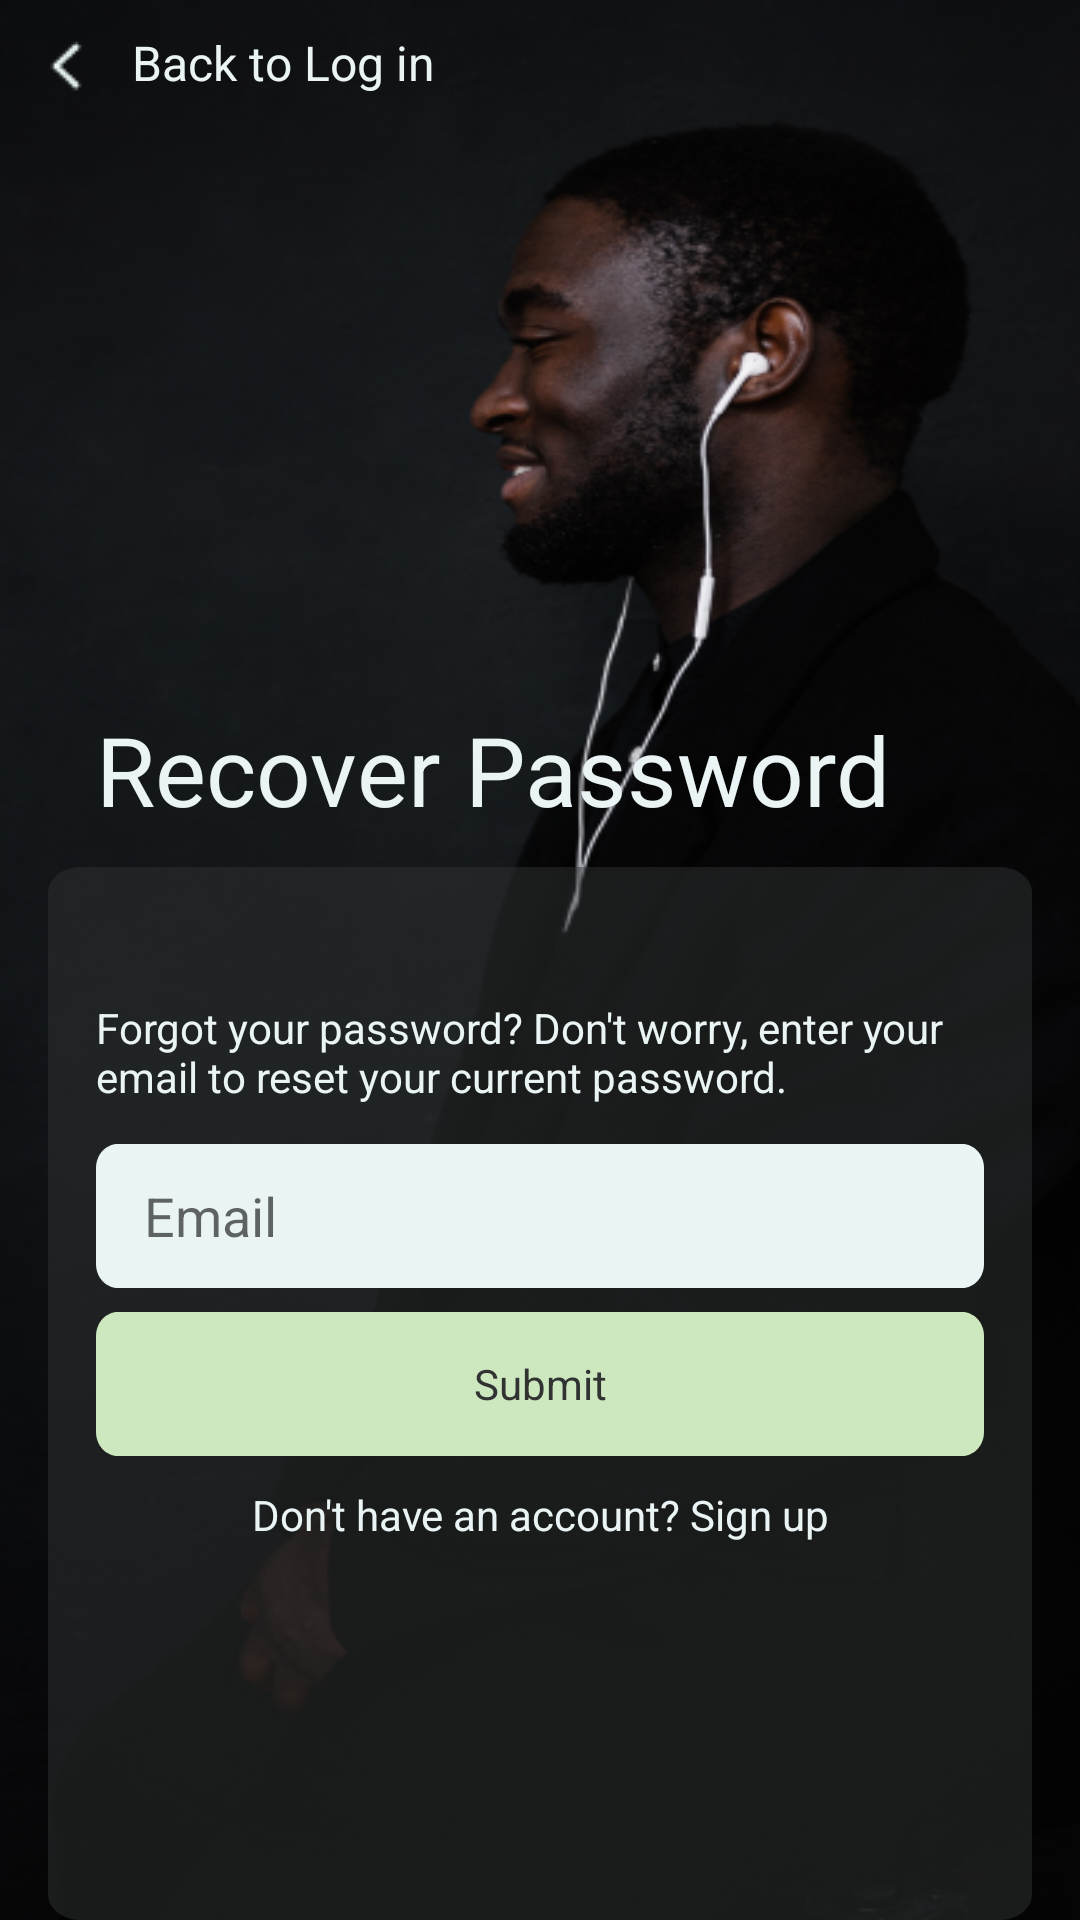

Android layout source for this screen:
<!-- AndroidManifest.xml: application theme Theme.Books_App -->
<!-- res/layout/fragment_forgot_password.xml -->
<?xml version="1.0" encoding="utf-8"?>
<RelativeLayout xmlns:android="http://schemas.android.com/apk/res/android"
    xmlns:tools="http://schemas.android.com/tools"
    android:layout_width="match_parent"
    android:layout_height="match_parent"
    android:id="@+id/forgot_pass"
    android:background="#181A1A"
    tools:context=".ui.fragments.ForgotPasswordFragment">

    <RelativeLayout
        android:layout_width="match_parent"
        android:layout_height="match_parent"
        android:layout_alignParentStart="true"
        android:layout_alignParentTop="true"
        android:background="@drawable/login_bg">
        <TextView
            android:id="@+id/recover_pas"
            android:layout_width="296dp"
            android:layout_height="38dp"
            android:layout_alignParentLeft="true"
            android:layout_marginLeft="32dp"
            android:layout_alignParentTop="true"
            android:layout_marginTop="235dp"
            android:text="@string/recover_pas"
            android:textAppearance="@style/recover_pas"
            android:gravity="center_vertical"
            />

        <RelativeLayout
            android:id="@+id/frame_64"
            android:layout_width="match_parent"
            android:layout_height="wrap_content"
            android:layout_marginHorizontal="16dp"
            android:layout_alignParentTop="true"
            android:paddingVertical="24dp"
            android:paddingHorizontal="16dp"
            android:layout_marginTop="289dp"
            android:background="@drawable/login_card">

            <TextView
                android:id="@+id/forgot_your_pass"
                android:layout_width="match_parent"
                android:layout_height="wrap_content"
                android:text="@string/forgot_your"
                android:textAppearance="@style/forgot_your_pass"
                android:gravity="center_vertical"
                android:layout_marginTop="20dp"
                />
            <RelativeLayout
                android:id="@+id/frame_63"
                android:layout_below="@+id/forgot_your_pass"
                android:layout_width="match_parent"
                android:layout_height="wrap_content"
                android:layout_marginTop="5dp"
                >
                <include
                    layout="@layout/custom_email_layout"
                    />
            </RelativeLayout>
            <LinearLayout
                android:id="@+id/btnSubmit"
                android:layout_below="@+id/frame_63"
                android:layout_width="match_parent"
                android:layout_height="wrap_content"
                android:background="@drawable/btn_continue_layout">
                <TextView
                    android:id="@+id/btnContinue"
                    android:layout_width="match_parent"
                    android:layout_height="match_parent"
                    android:text="@string/submit"
                    android:textAppearance="@style/submit"
                    android:gravity="center_horizontal|center_vertical"
                    />
            </LinearLayout>
            <TextView
                android:id="@+id/don_t_have_"
                android:layout_width="match_parent"
                android:layout_height="wrap_content"
                android:text="@string/don_t_have_"
                android:layout_marginTop="10dp"
                android:textAppearance="@style/don_t_have_acc"
                android:layout_below="@+id/btnSubmit"
                android:gravity="center_horizontal|center_vertical"

                />

        </RelativeLayout>

        <RelativeLayout
            android:layout_width="match_parent"
            android:layout_height="?attr/actionBarSize"
            android:id="@+id/appBarId"
            android:layout_marginBottom="10dp"
            android:layout_marginTop="10dp">
            <ImageView
                android:layout_width="24dp"
                android:layout_height="24dp"
                android:layout_gravity="start"
                android:layout_marginLeft="10dp"
                android:id="@+id/btnBack"
                android:src="@drawable/back_button"
                android:layout_marginRight="10dp"
                />
            <TextView
                android:layout_width="match_parent"
                android:layout_height="wrap_content"
                android:id="@+id/page_title"
                android:layout_toRightOf="@+id/btnBack"
                android:text="@string/page_title"
                android:textAppearance="@style/page_title"
                android:gravity="center_vertical"
                />
        </RelativeLayout>

    </RelativeLayout>

</RelativeLayout>
<!-- res/layout/custom_email_layout.xml (included above) -->
<?xml version="1.0" encoding="utf-8"?>
<LinearLayout
    xmlns:android="http://schemas.android.com/apk/res/android"
    android:id="@+id/llName"
    android:layout_width="match_parent"
    android:layout_height="wrap_content"
    android:paddingHorizontal="16dp"
    android:layout_marginVertical="8dp"
    android:background="@drawable/email_edit_layout">
    <EditText
        android:layout_width="match_parent"
        android:layout_height="wrap_content"
        android:id="@+id/etEmail"
        android:hint="@string/email"
        android:inputType="textEmailAddress"
        android:maxLines="1"
        android:layout_gravity="center_vertical"
        android:background="@android:color/transparent"
        />
</LinearLayout>
<!-- resources referenced by this layout -->
<resources>
  <!-- drawable back_button: png bitmap (drawable, 315 bytes) -->
  <!-- drawable btn_continue_layout (drawable) -->
  <?xml version="1.0" encoding="utf-8"?>
  <vector
      xmlns:android="http://schemas.android.com/apk/res/android"
      xmlns:aapt="http://schemas.android.com/aapt"
      android:width="326dp"
      android:height="48dp"
      android:viewportWidth="326"
      android:viewportHeight="48"
      >
      <group>
          <clip-path
              android:pathData="M8 0H318C322.418 0 326 3.58172 326 8V40C326 44.4183 322.418 48 318 48H8C3.58172 48 0 44.4183 0 40V8C0 3.58172 3.58172 0 8 0Z"
              />
          <path
              android:pathData="M0 0V48H326V0"
              android:fillColor="#CDE7BE"
              />
      </group>
  </vector>
  <!-- drawable email_edit_layout (drawable) -->
  <?xml version="1.0" encoding="utf-8"?>
  <vector
      xmlns:android="http://schemas.android.com/apk/res/android"
      xmlns:aapt="http://schemas.android.com/aapt"
      android:width="326dp"
      android:height="48dp"
      android:viewportWidth="326"
      android:viewportHeight="48"
      >
      <group>
          <clip-path
              android:pathData="M8 0H318C322.418 0 326 3.58172 326 8V40C326 44.4183 322.418 48 318 48H8C3.58172 48 0 44.4183 0 40V8C0 3.58172 3.58172 0 8 0Z"
              />
          <path
              android:pathData="M0 0V48H326V0"
              android:fillColor="#EAF4F4"
              />
      </group>
  </vector>
  <!-- drawable login_bg: png bitmap (drawable, 215433 bytes) -->
  <!-- drawable login_card (drawable) -->
  <?xml version="1.0" encoding="utf-8"?>
  <vector
      xmlns:android="http://schemas.android.com/apk/res/android"
      xmlns:aapt="http://schemas.android.com/aapt"
      android:width="358dp"
      android:height="499dp"
      android:viewportWidth="358"
      android:viewportHeight="499"
      >
      <group>
          <clip-path
              android:pathData="M12 0H346C352.627 0 358 5.37258 358 12V487C358 493.627 352.627 499 346 499H12C5.37258 499 0 493.627 0 487V12C0 5.37258 5.37258 0 12 0Z"
              />
          <path
              android:pathData="M0 0V499H358V0"
              android:fillColor="#80313333"
              />
      </group>
  </vector>
  <string name="don_t_have_">Don\'t have an account? Sign up</string>
  <string name="email">Email</string>
  <string name="forgot_your">Forgot your password? Don\'t worry, enter your email to reset your current password.</string>
  <string name="page_title">Back to Log in</string>
  <string name="recover_pas">Recover Password</string>
  <string name="submit">Submit</string>
  <style name="don_t_have_acc">
          <item name="android:textSize">14sp</item>
          <item name="android:textColor">#EAF4F4</item>
      </style>
  <style name="forgot_your_pass">
          <item name="android:textSize">14sp</item>
          <item name="android:textColor">#EAF4F4</item>
      </style>
  <style name="page_title">
          <item name="android:textSize">16sp</item>
          <item name="android:textColor">#EAF4F4</item>
      </style>
  <style name="recover_pas">
          <item name="android:textSize">32sp</item>
          <item name="android:textColor">#EAF4F4</item>
      </style>
  <style name="submit">
          <item name="android:textSize">14sp</item>
          <item name="android:textColor">#313333</item>
      </style>
  <style name="Theme.Books_App" parent="Base.Theme.Books_App" />
  <style name="Base.Theme.Books_App" parent="Theme.MaterialComponents.Light.NoActionBar.Bridge">
          
          
      </style>
</resources>
